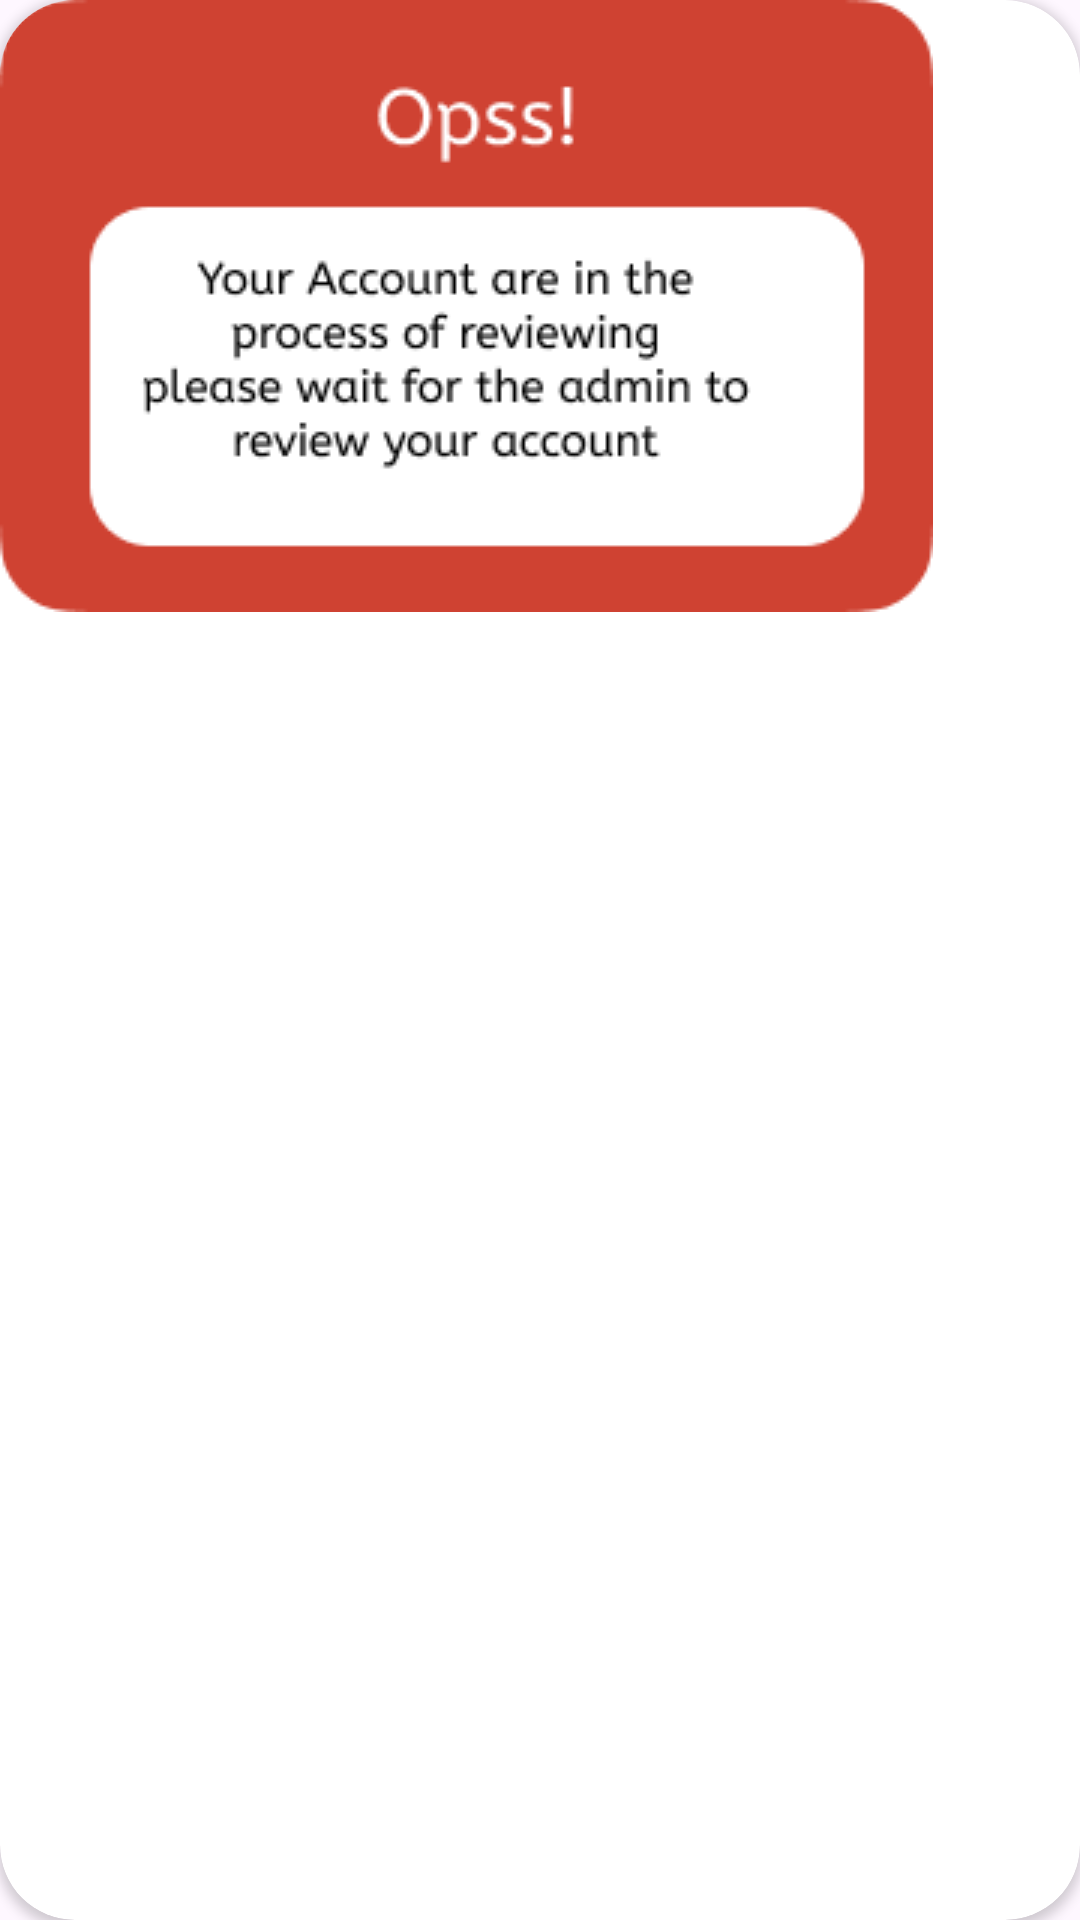

Android layout source for this screen:
<!-- AndroidManifest.xml: application theme Theme.BidNShare -->
<!-- res/layout/dialog_review.xml -->
<?xml version="1.0" encoding="utf-8"?>
<androidx.cardview.widget.CardView xmlns:android="http://schemas.android.com/apk/res/android"
    xmlns:app="http://schemas.android.com/apk/res-auto"
    xmlns:tools="http://schemas.android.com/tools"
    android:layout_width="wrap_content"
    app:cardCornerRadius="25dp"
    android:background="@android:color/transparent"
    android:layout_height="wrap_content">

    <ImageView
        android:id="@+id/review"
        android:layout_width="wrap_content"
        android:layout_height="wrap_content"
        app:layout_constraintEnd_toEndOf="parent"
        android:scaleType="fitXY"
        android:elevation="20dp"
        app:layout_constraintHorizontal_bias="0.5"
        app:layout_constraintStart_toStartOf="parent"
        app:layout_constraintTop_toTopOf="parent"
        app:srcCompat="@drawable/review" />
</androidx.cardview.widget.CardView>
<!-- resources referenced by this layout -->
<resources>
  <!-- drawable review: png bitmap (drawable, 8420 bytes) -->
  <style name="Theme.BidNShare" parent="Base.Theme.BidNShare" />
  <style name="Base.Theme.BidNShare" parent="Theme.Material3.DayNight.NoActionBar">
          
          
      </style>
</resources>
